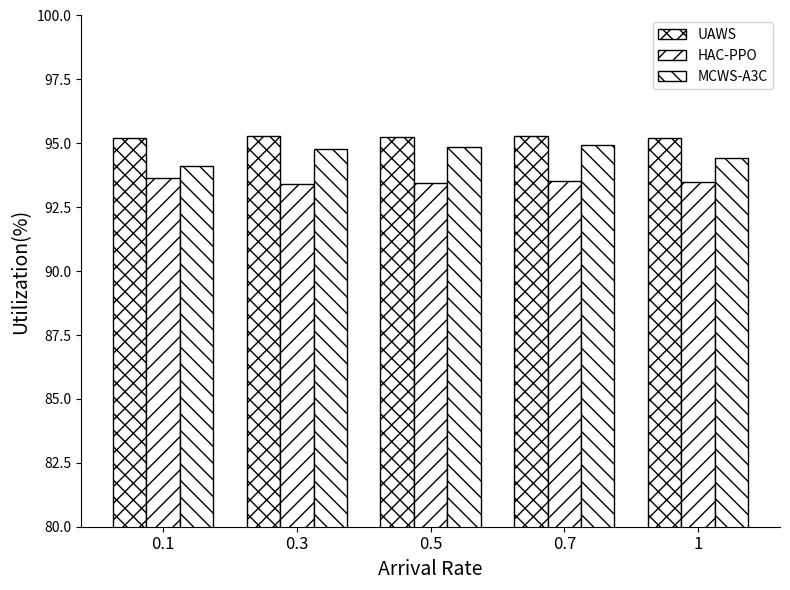

Recreate this plot in Python.
import matplotlib.pyplot as plt
import numpy as np

# 1. 准备数据
# 定义 X 轴的组标签
labels = ['0.1', '0.3', '0.5', '0.7', '1']
# 定义每个组中三种方法的数据
# 我根据您图片中的大致高度估算了这些值
uaws_data = [95.22, 95.30, 95.23, 95.28, 95.22]
ppo_data = [93.66, 93.40, 93.43,93.51, 93.48]
a3c_data = [94.13, 94.79, 94.87, 94.94, 94.44]

# 2. 设置绘图参数
# 设置每个柱子的宽度
bar_width = 0.25
# 生成 X 轴的位置
x = np.arange(len(labels))

# 创建图形和坐标轴
fig, ax = plt.subplots(figsize=(8, 6))

# 3. 绘制柱状图
# 绘制  的柱状图
rects1 = ax.bar(x - bar_width, uaws_data, bar_width, 
                label='UAWS', 
                hatch='xx',       # 使用右斜线填充
                facecolor='white', # 设置柱子表面为白色
                edgecolor='black') # 设置边框为黑色

# 绘制  的柱状图
rects2 = ax.bar(x, ppo_data, bar_width, 
                label='HAC-PPO', 
                hatch='//',       # 使用交叉线填充
                facecolor='white', 
                edgecolor='black')

# 绘制  的柱状图
rects3 = ax.bar(x + bar_width, a3c_data, bar_width, 
                label='MCWS-A3C', 
                hatch='\\\\',     # 使用左斜线填充 (需要两个反斜杠进行转义)
                facecolor='white', 
                edgecolor='black')

# 4. 美化图表
# 设置 Y 轴标签
ax.set_ylabel('Utilization(%)', fontsize=14)
# 设置 X 轴标签
ax.set_xlabel('Arrival Rate', fontsize=14)

# 设置 X 轴的刻度标签
ax.set_xticks(x)
ax.set_xticklabels(labels, fontsize=12)

# 设置 Y 轴的范围
ax.set_ylim(80, 100)

# 显示图例
ax.legend()

# 移除顶部和右侧的边框线，使其更像示例图片
ax.spines['top'].set_visible(False)
ax.spines['right'].set_visible(False)

# 调整布局以防止标签重叠
fig.tight_layout()

# 5. 显示图表
# plt.show()
plt.savefig('kexue-resourceratio-pinlv.png', dpi=300, bbox_inches='tight')

# 可选：打印一条消息确认保存成功
print("图片已成功保存为 kexue-resourceratio-pinlv.png")
